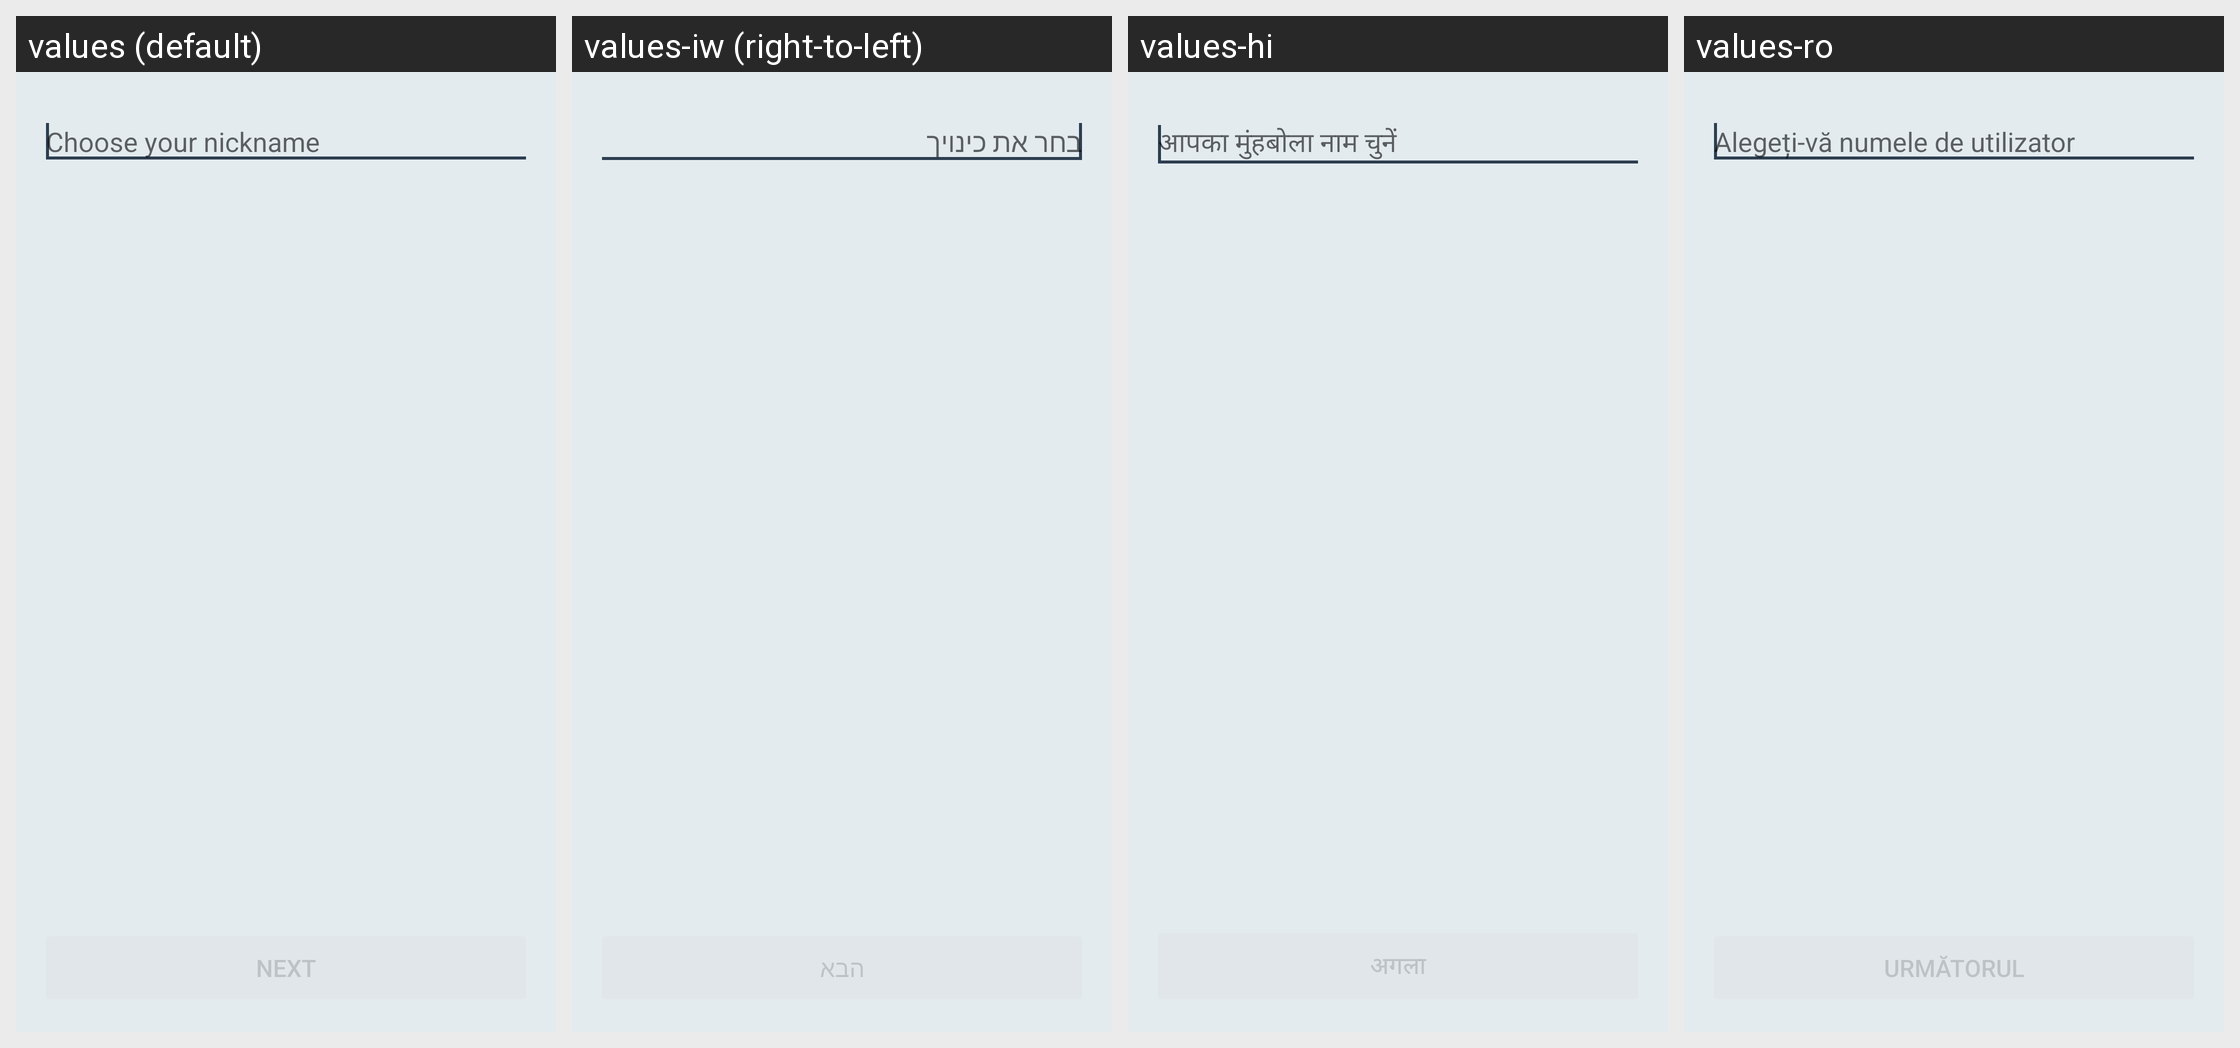

The Android screen above is rendered under several locales of the same app. Produce the string resources it draws, with the default and per-locale values.
Android screen res/layout/fragment_setup_author_name.xml rendered under 4 locales, left to right: values (default), values-iw (right-to-left), values-hi, values-ro. Device: Nexus 5 (rendered at 1080×1920; each locale shown at half size, 540×960, under a caption strip naming it); theme BriarTheme.
Other locales in the repository, not shown: values-af, values-am, values-ar, values-ast, values-az, values-be, values-bg, values-bn, values-br, values-bs, values-ca, values-cs, values-da, values-de, values-el, values-en-rIN, values-en-rXC, values-es, values-es-rUS, values-et, values-eu, values-fa, values-fi, values-fr, values-fr-rCA, values-gl, values-gu, values-he, values-hr, values-hu, values-hy, values-in, values-is, values-it, values-ja, values-ka, values-kk, values-km, values-kn, values-ko, values-ky, values-lo, values-lt, values-lv, values-mk, values-ml, values-mn, values-mr, values-ms, values-my, values-nb, values-ne, values-nl, values-oc, values-pa, values-pl, values-pt, values-pt-rBR, values-pt-rPT, values-ru, values-si, values-sk, values-sl, values-sq, values-sr, values-sv, values-sw, values-ta, values-te, values-th, values-tl, values-tr, values-uk, values-ur, values-uz, values-vi, values-zh-rCN, values-zh-rHK, values-zh-rTW, values-zu.
Strings drawn on this screen, with the default value and each locale's value (text and hints the layout hard-codes, and strings that could not be matched under every locale, appear in the picture but are not listed):

choose_nickname
  values: Choose your nickname
  values-iw: בחר את כינויך
  values-hi: आपका मुंहबोला नाम चुनें
  values-ro: Alegeți-vă numele de utilizator

setup_next
  values: Next
  values-iw: הבא
  values-hi: अगला
  values-ro: Următorul
